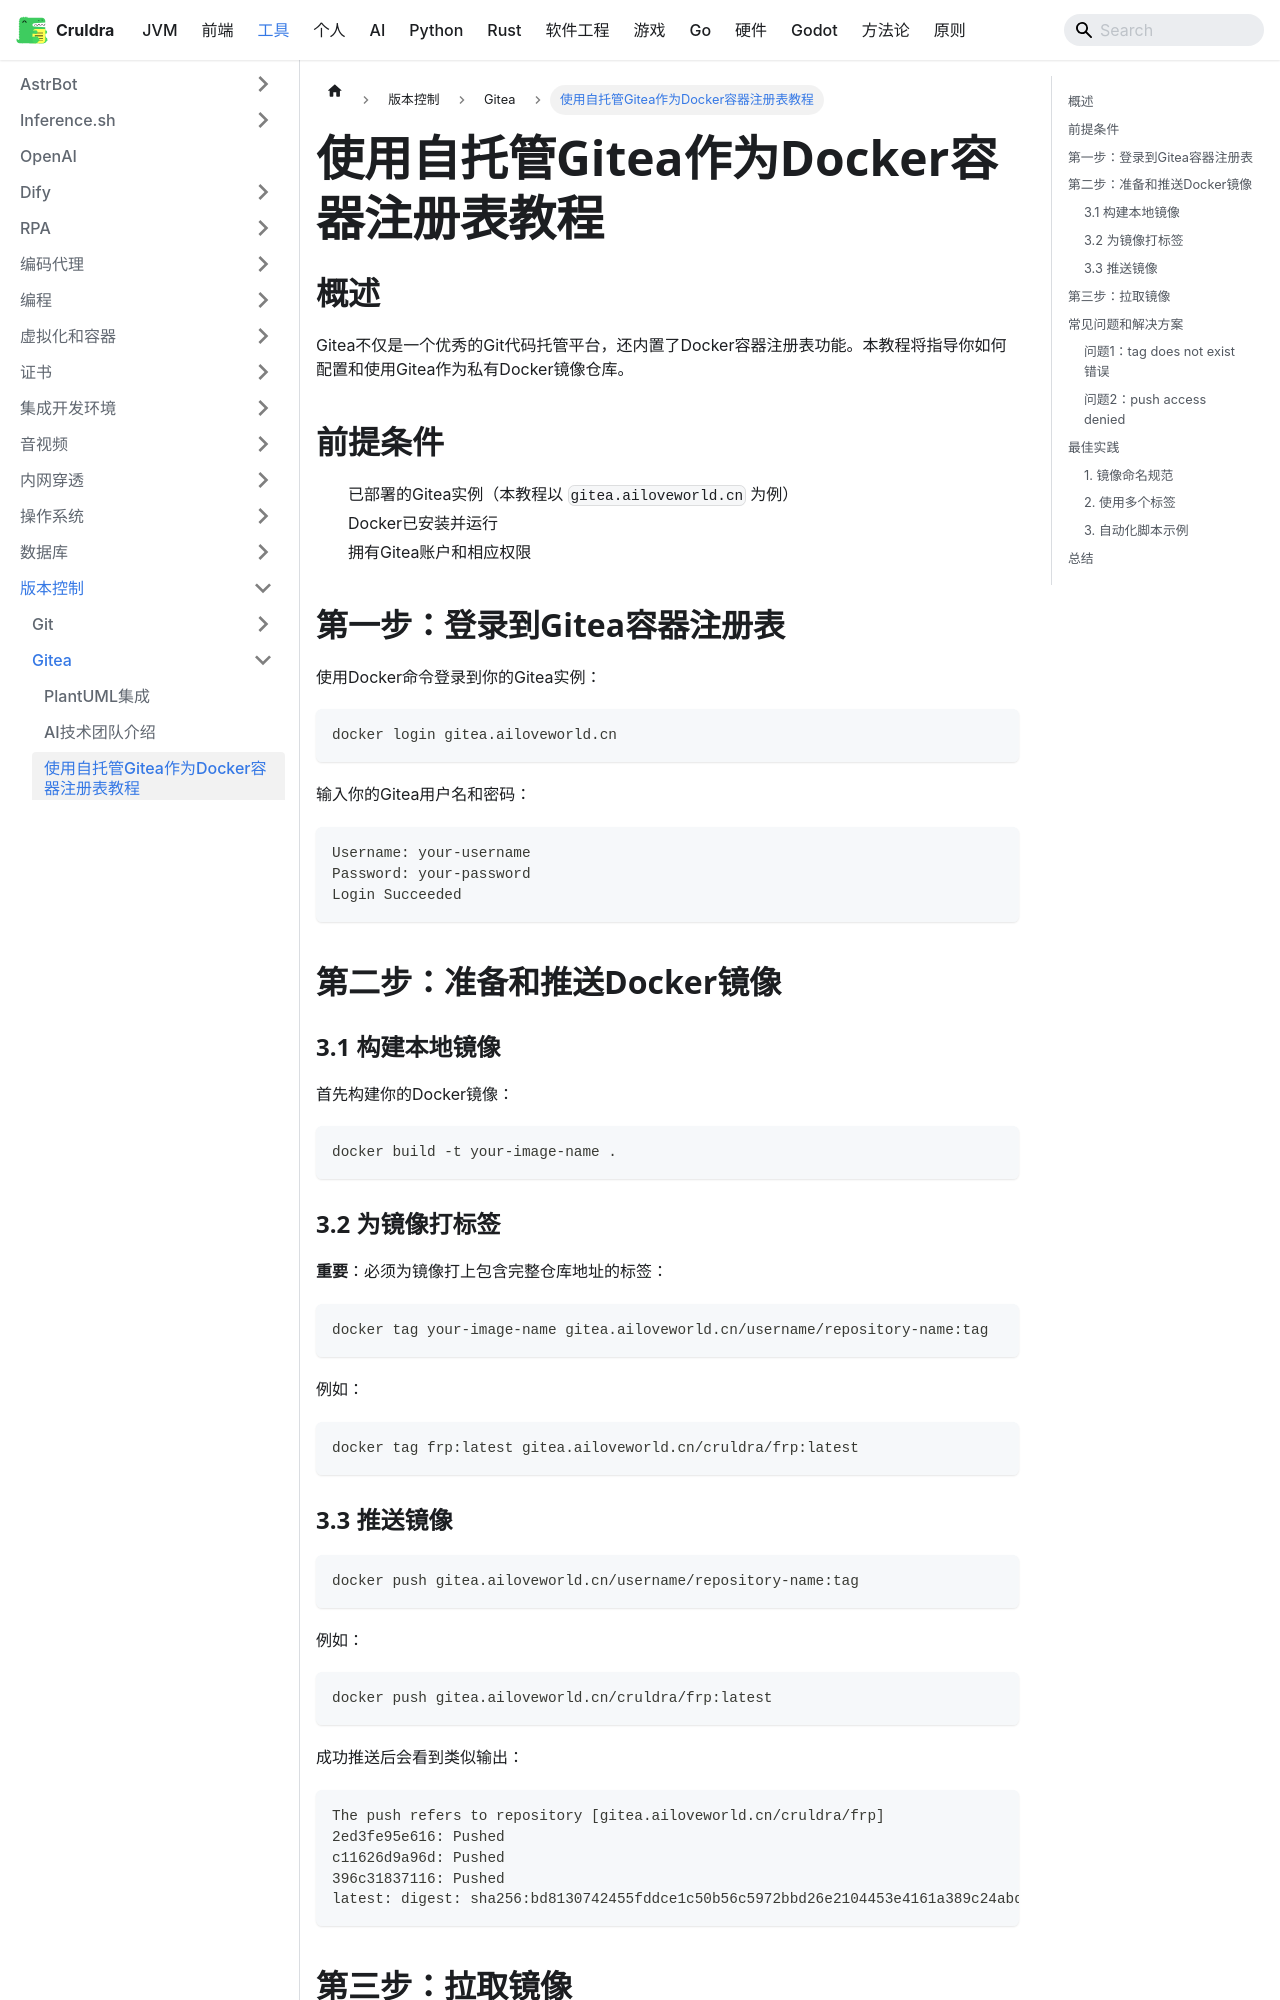

repository: cruldra/notes3 · page: docs/Tools/版本控制/Gitea/作为容器注册表.html · generator: docusaurus

# 使用自托管Gitea作为Docker容器注册表教程

## 概述

Gitea不仅是一个优秀的Git代码托管平台，还内置了Docker容器注册表功能。本教程将指导你如何配置和使用Gitea作为私有Docker镜像仓库。

## 前提条件

- 已部署的Gitea实例（本教程以 `gitea.ailoveworld.cn` 为例）
- Docker已安装并运行
- 拥有Gitea账户和相应权限

 

## 第一步：登录到Gitea容器注册表

使用Docker命令登录到你的Gitea实例：

```bash
docker login gitea.ailoveworld.cn
```

输入你的Gitea用户名和密码：
```
Username: your-username
Password: your-password
Login Succeeded
```

## 第二步：准备和推送Docker镜像

### 3.1 构建本地镜像

首先构建你的Docker镜像：

```bash
docker build -t your-image-name .
```

### 3.2 为镜像打标签

**重要**：必须为镜像打上包含完整仓库地址的标签：

```bash
docker tag your-image-name gitea.ailoveworld.cn/username/repository-name:tag
```

例如：
```bash
docker tag frp:latest gitea.ailoveworld.cn/cruldra/frp:latest
```

### 3.3 推送镜像

```bash
docker push gitea.ailoveworld.cn/username/repository-name:tag
```

例如：
```bash
docker push gitea.ailoveworld.cn/cruldra/frp:latest
```

成功推送后会看到类似输出：
```
The push refers to repository [gitea.ailoveworld.cn/cruldra/frp]
2ed3fe95e616: Pushed 
c11626d9a96d: Pushed 
396c31837116: Pushed 
latest: digest: sha256:bd8130742455fddce1c50b56c5972bbd26e2104453e4161a389c24abd6cbd4ec size: 855
```

## 第三步：拉取镜像

从Gitea容器注册表拉取镜像：

```bash
docker pull gitea.ailoveworld.cn/username/repository-name:tag
```
